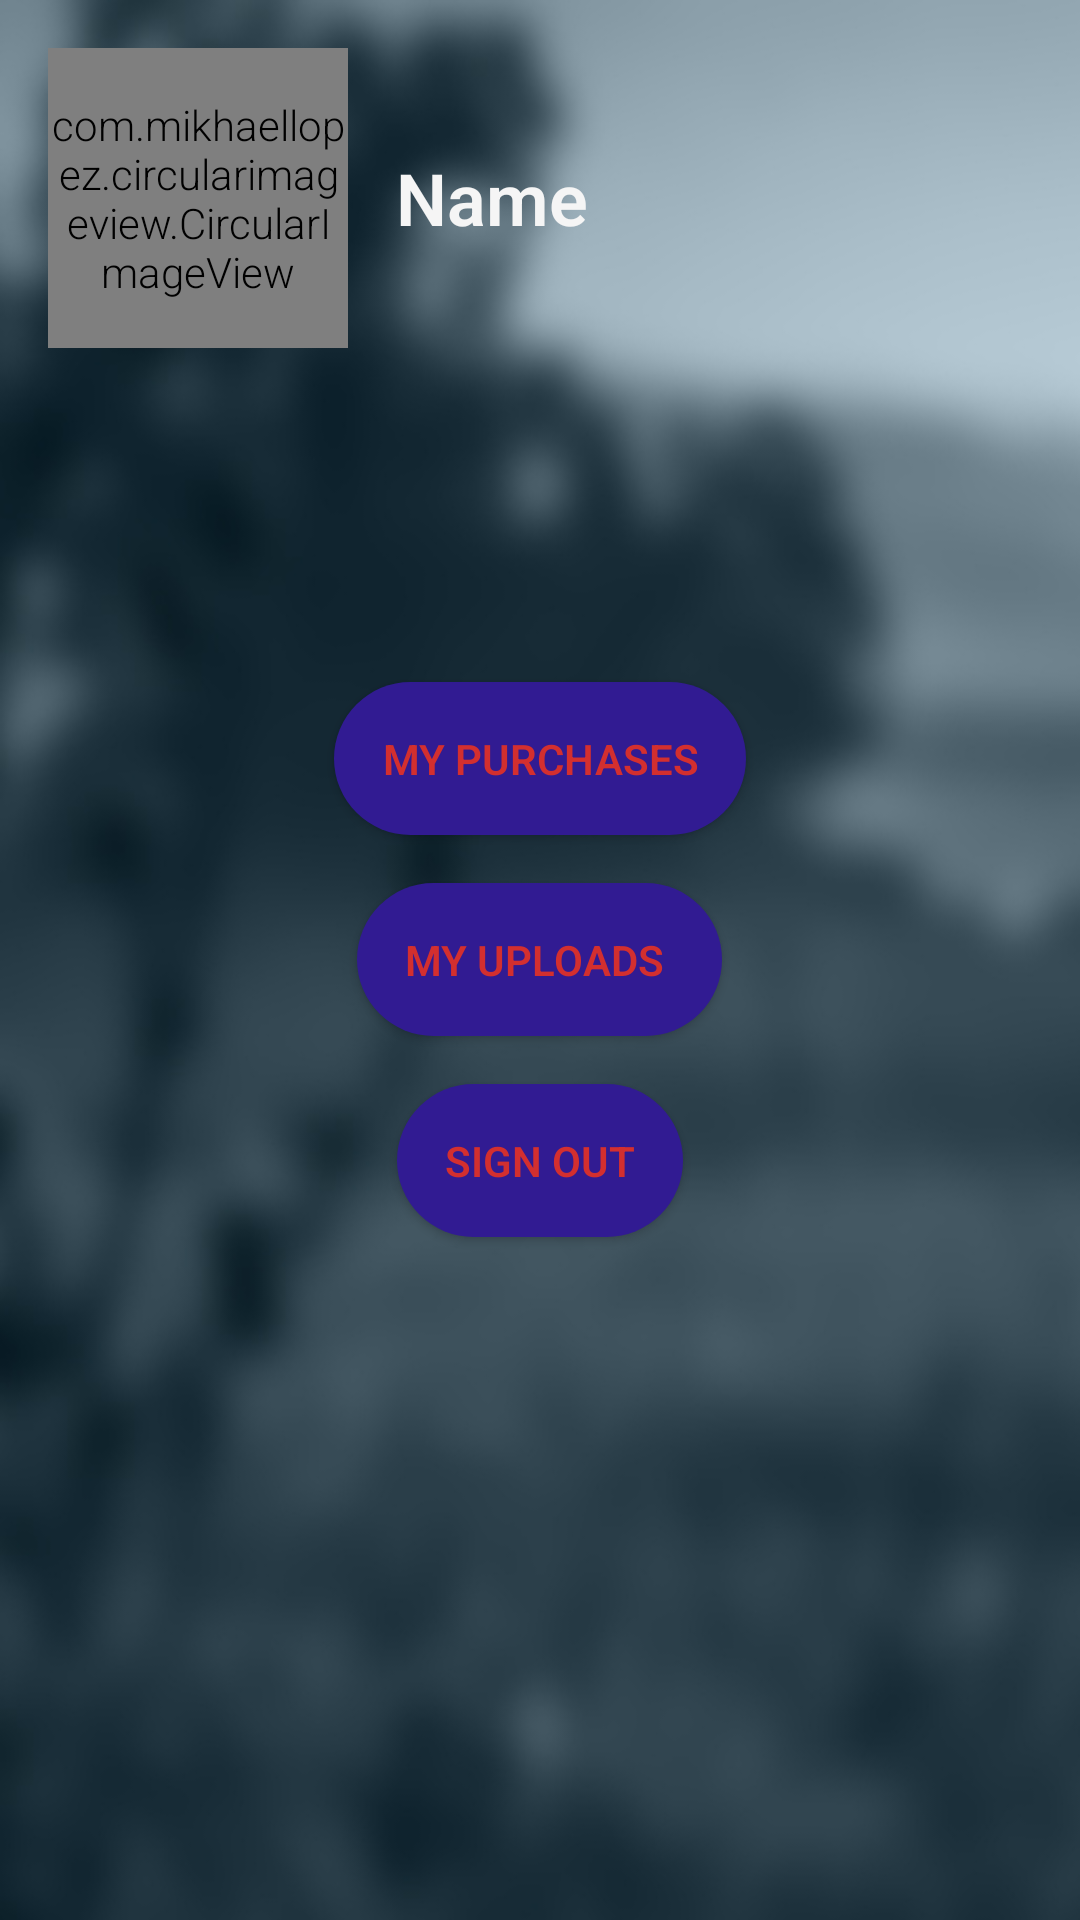

This screen was rendered from an Android layout file. Write that file and the resources it references.
<!-- AndroidManifest.xml: application theme AppTheme -->
<!-- res/layout/activity_account.xml -->
<?xml version="1.0" encoding="utf-8"?>
<RelativeLayout xmlns:android="http://schemas.android.com/apk/res/android"

    xmlns:tools="http://schemas.android.com/tools"
    style="@style/matchParent"
    android:background="@color/colorBackground"
    tools:context="com.trade.book.booktrade.fragments.AccountFragment">


    <ImageView
       style="@style/matchParent"
        android:scaleType="centerCrop"
        android:background="@drawable/back2"/>

    <LinearLayout
        style="@style/horizontalLinearLayout"
        android:layout_height="wrap_content"
        android:layout_margin="@dimen/sixteen">

        <com.mikhaellopez.circularimageview.CircularImageView
            android:layout_width="100dp"
            android:layout_height="100dp"
            android:layout_gravity="center"
            android:id="@+id/accountPicture"
            android:src="@drawable/profile" />

        <TextView
            android:id="@+id/accountName"
            android:layout_width="match_parent"
            android:layout_height="match_parent"
            android:layout_margin="@dimen/sixteen"
            android:gravity="center_vertical"
            android:textStyle="bold"
            android:text="Name"
            android:textColor="@color/colorBackground"
            android:textSize="24sp" />

    </LinearLayout>


    <LinearLayout
        style="@style/horizontalLinearLayout"
        android:layout_centerInParent="true"
        android:id="@+id/accountActivitiyLayout"
        android:layout_width="match_parent"
        android:layout_height="wrap_content"
        android:orientation="vertical">


        <Button
            android:id="@+id/accountPurchase"
            android:layout_width="wrap_content"
            android:layout_margin="@dimen/eight"
            android:layout_height="wrap_content"
            android:textSize="14sp"
            android:textStyle="bold"
            android:layout_gravity="center_horizontal"
            android:padding="@dimen/sixteen"
            android:background="@drawable/roundbutton"
            android:textColor="#D32F2F"
            android:text="My Purchases" />

        <Button
            android:id="@+id/accountUploads"
            android:layout_width="wrap_content"
            android:layout_height="wrap_content"
            android:textStyle="bold"
            android:layout_gravity="center_horizontal"
            android:textSize="14sp"
            android:padding="@dimen/sixteen"
            android:background="@drawable/roundbutton"
            android:layout_margin="@dimen/eight"
            android:textColor="#D32F2F"
            android:text="My Uploads " />

        <Button
            android:id="@+id/accountSignOut"
            android:textStyle="bold"
            android:layout_width="wrap_content"
            android:textSize="14sp"
            android:layout_height="wrap_content"
            android:layout_gravity="center_horizontal"
            android:padding="@dimen/sixteen"
            android:background="@drawable/roundbutton"
            android:layout_margin="@dimen/eight"
            android:textColor="#D32F2F"
            android:text="Sign Out" />

    </LinearLayout>

</RelativeLayout>
<!-- resources referenced by this layout -->
<resources>
  <color name="colorBackground">#F5F5F5</color>
  <dimen name="eight">8dp</dimen>
  <dimen name="sixteen">16dp</dimen>
  <!-- drawable back2: jpg bitmap (drawable, 54480 bytes) -->
  <!-- drawable profile: png bitmap (drawable, 9500 bytes) -->
  <!-- drawable roundbutton (drawable) -->
  <?xml version="1.0" encoding="utf-8"?>
  <selector xmlns:android="http://schemas.android.com/apk/res/android">
      <item>
          <shape android:shape="rectangle">
              <solid android:color="@color/colorAccent"/>
              <stroke android:color="@color/colorAccent" />
              <corners android:radius="48dp"  />
          </shape>
      </item>
  </selector>
  <style name="horizontalLinearLayout">
          <item name="android:layout_width">match_parent</item>
          <item name="android:layout_height">match_parent</item>
          <item name="android:orientation">horizontal</item>
      </style>
  <style name="matchParent">
          <item name="android:layout_width">match_parent</item>
          <item name="android:layout_height">match_parent</item>
      </style>
  <style name="AppTheme" parent="Theme.AppCompat.Light.NoActionBar">
          <item name="colorPrimary">@color/colorPrimary</item>
          <item name="colorPrimaryDark">@color/colorPrimaryDark</item>
          <item name="colorAccent">@color/colorAccent</item>
          <item name="android:colorBackground">@color/colorBackground</item>
          <item name="drawerArrowStyle">@style/DrawerArrowStyle</item>
          <item name="android:fontFamily">sans-serif-light</item>
          <item name="colorControlNormal">@color/colorAccent</item>
      </style>
  <color name="colorAccent">#311B92</color>
  <color name="colorPrimary">#00838F</color>
  <color name="colorPrimaryDark">#006064</color>
  <style name="DrawerArrowStyle" parent="Widget.AppCompat.DrawerArrowToggle">
          <item name="color">@color/white</item>
      </style>
  <color name="white">#FFFFFF</color>
</resources>
